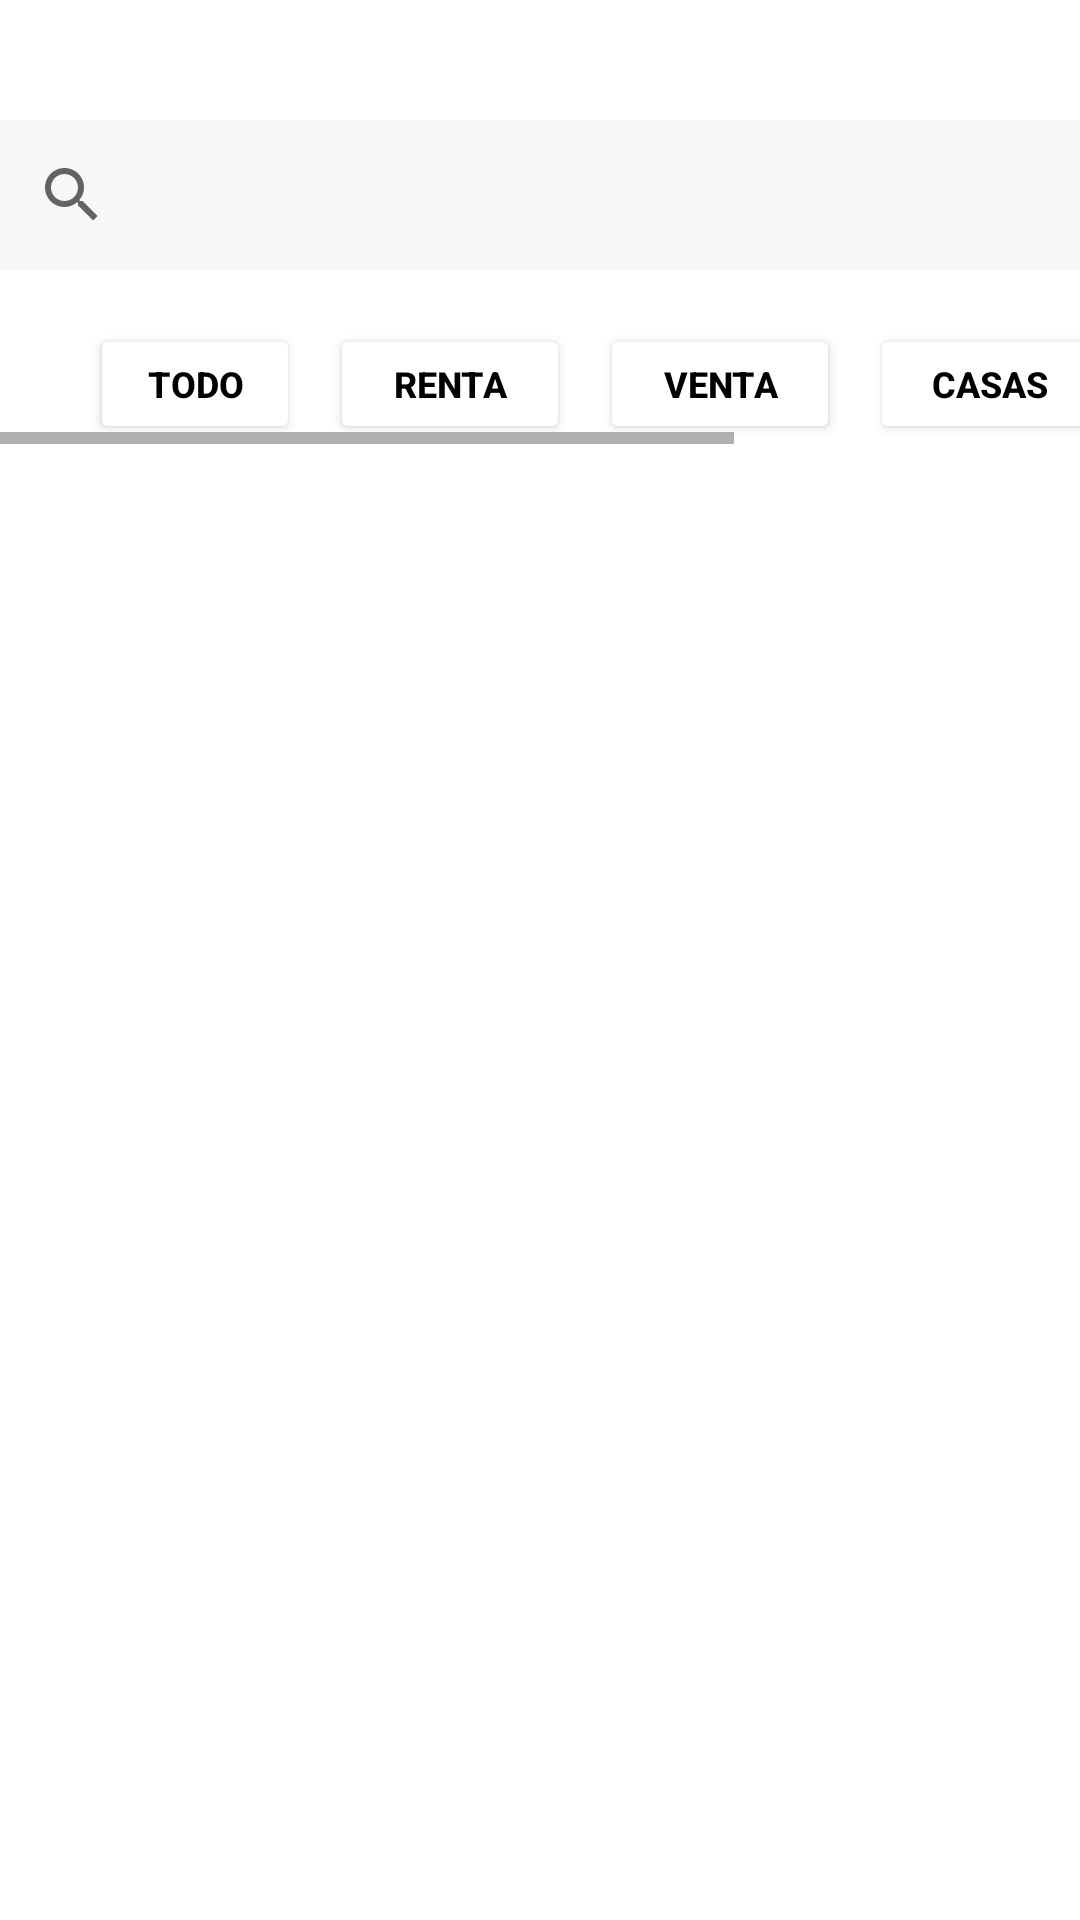

This screen was rendered from an Android layout file. Write that file and the resources it references.
<!-- AndroidManifest.xml: application theme Theme.Pibd -->
<!-- res/layout/fragment_home.xml -->
<?xml version="1.0" encoding="utf-8"?>
    <androidx.constraintlayout.widget.ConstraintLayout xmlns:android="http://schemas.android.com/apk/res/android"
        xmlns:tools="http://schemas.android.com/tools"
        android:layout_width="match_parent"
    android:layout_height="match_parent"
    android:fillViewport="true">

    <RelativeLayout
        android:id="@+id/page_misposts"
        android:layout_width="match_parent"
        android:layout_height="wrap_content"
        tools:ignore="MissingConstraints">

        <SearchView
            android:id="@+id/searchView2"
            android:layout_width="match_parent"
            android:layout_height="50dp"
            android:layout_marginTop="40dp"
            android:background="#B2F4F4F4"
            android:gravity="center_horizontal"/>

        
        <HorizontalScrollView
            android:layout_below="@+id/searchView2"
            android:id="@+id/horizontalscroll"
            android:layout_width="match_parent"
            android:layout_height="wrap_content">

            <LinearLayout
                android:id="@+id/Buttons"
                android:layout_width="match_parent"
                android:layout_height="wrap_content"
                android:orientation="horizontal">

                <Button
                    android:id="@+id/button"
                    android:layout_width="70dp"
                    android:layout_height="40dp"
                    android:layout_marginStart="30dp"
                    android:layout_marginTop="18dp"
                    android:backgroundTint="@color/white"
                    android:textColor="#000000"
                    android:text="Todo"
                    android:textSize="12sp"
                    android:textStyle="bold"
                    android:fillColor="@color/teal_200"/>

                <Button
                    android:id="@+id/button2"
                    android:layout_width="80dp"
                    android:layout_height="40dp"
                    android:layout_marginStart="10dp"
                    android:layout_marginTop="18dp"
                    android:backgroundTint="@color/white"
                    android:text="Renta"
                    android:textColor="#000000"
                    android:textSize="12sp"
                    android:textStyle="bold"/>

                <Button
                    android:id="@+id/button3"
                    android:layout_width="80dp"
                    android:layout_height="40dp"
                    android:layout_marginStart="10dp"
                    android:layout_marginTop="18dp"
                    android:backgroundTint="@color/white"
                    android:text="Venta"
                    android:textColor="#000000"
                    android:textSize="12sp"
                    android:textStyle="bold"/>

                <Button
                    android:id="@+id/button4"
                    android:layout_width="80dp"
                    android:layout_height="40dp"
                    android:layout_marginStart="10dp"
                    android:layout_marginTop="18dp"
                    android:backgroundTint="@color/white"
                    android:text="Casas"
                    android:textColor="#000000"
                    android:textSize="12sp"
                    android:textStyle="bold" />

                <Button
                    android:id="@+id/button5"
                    android:layout_width="150dp"
                    android:layout_height="40dp"
                    android:layout_marginStart="10dp"
                    android:layout_marginTop="18dp"
                    android:backgroundTint="@color/white"
                    android:text="Departamentos"
                    android:textColor="#000000"
                    android:textSize="12sp"
                    android:textStyle="bold" />
            </LinearLayout>

        </HorizontalScrollView>

        <LinearLayout
            android:layout_width="match_parent"
            android:layout_height="match_parent"
            android:layout_below="@+id/horizontalscroll"
            android:orientation="vertical">

        <androidx.recyclerview.widget.RecyclerView
            android:id="@+id/recyclerViewSingle"
            android:layout_width="match_parent"
            android:layout_height="match_parent"
            android:layout_marginTop="10dp"/>
        </LinearLayout>
    </RelativeLayout>
</androidx.constraintlayout.widget.ConstraintLayout>
<!-- resources referenced by this layout -->
<resources>
  <color name="teal_200">#FF03DAC5</color>
  <color name="white">#FFFFFFFF</color>
  <style name="Theme.Pibd" parent="Theme.MaterialComponents.DayNight.NoActionBar">
          
          
          <item name="colorPrimary">@color/Color_P</item>
          <item name="colorPrimaryVariant">@color/Color_P_light</item>
          <item name="colorOnPrimary">@color/white</item>
          
          <item name="colorSecondary">@color/Color_P_light</item>
          <item name="colorSecondaryVariant">@color/teal_700</item>
          <item name="colorOnSecondary">@color/black</item>
          
          <item name="android:statusBarColor">?attr/colorPrimaryVariant</item>
          
      </style>
  <color name="Color_P">#FF9A00</color>
  <color name="Color_P_light">#ffad42</color>
  <color name="teal_700">#FF018786</color>
  <color name="black">#FF000000</color>
</resources>
